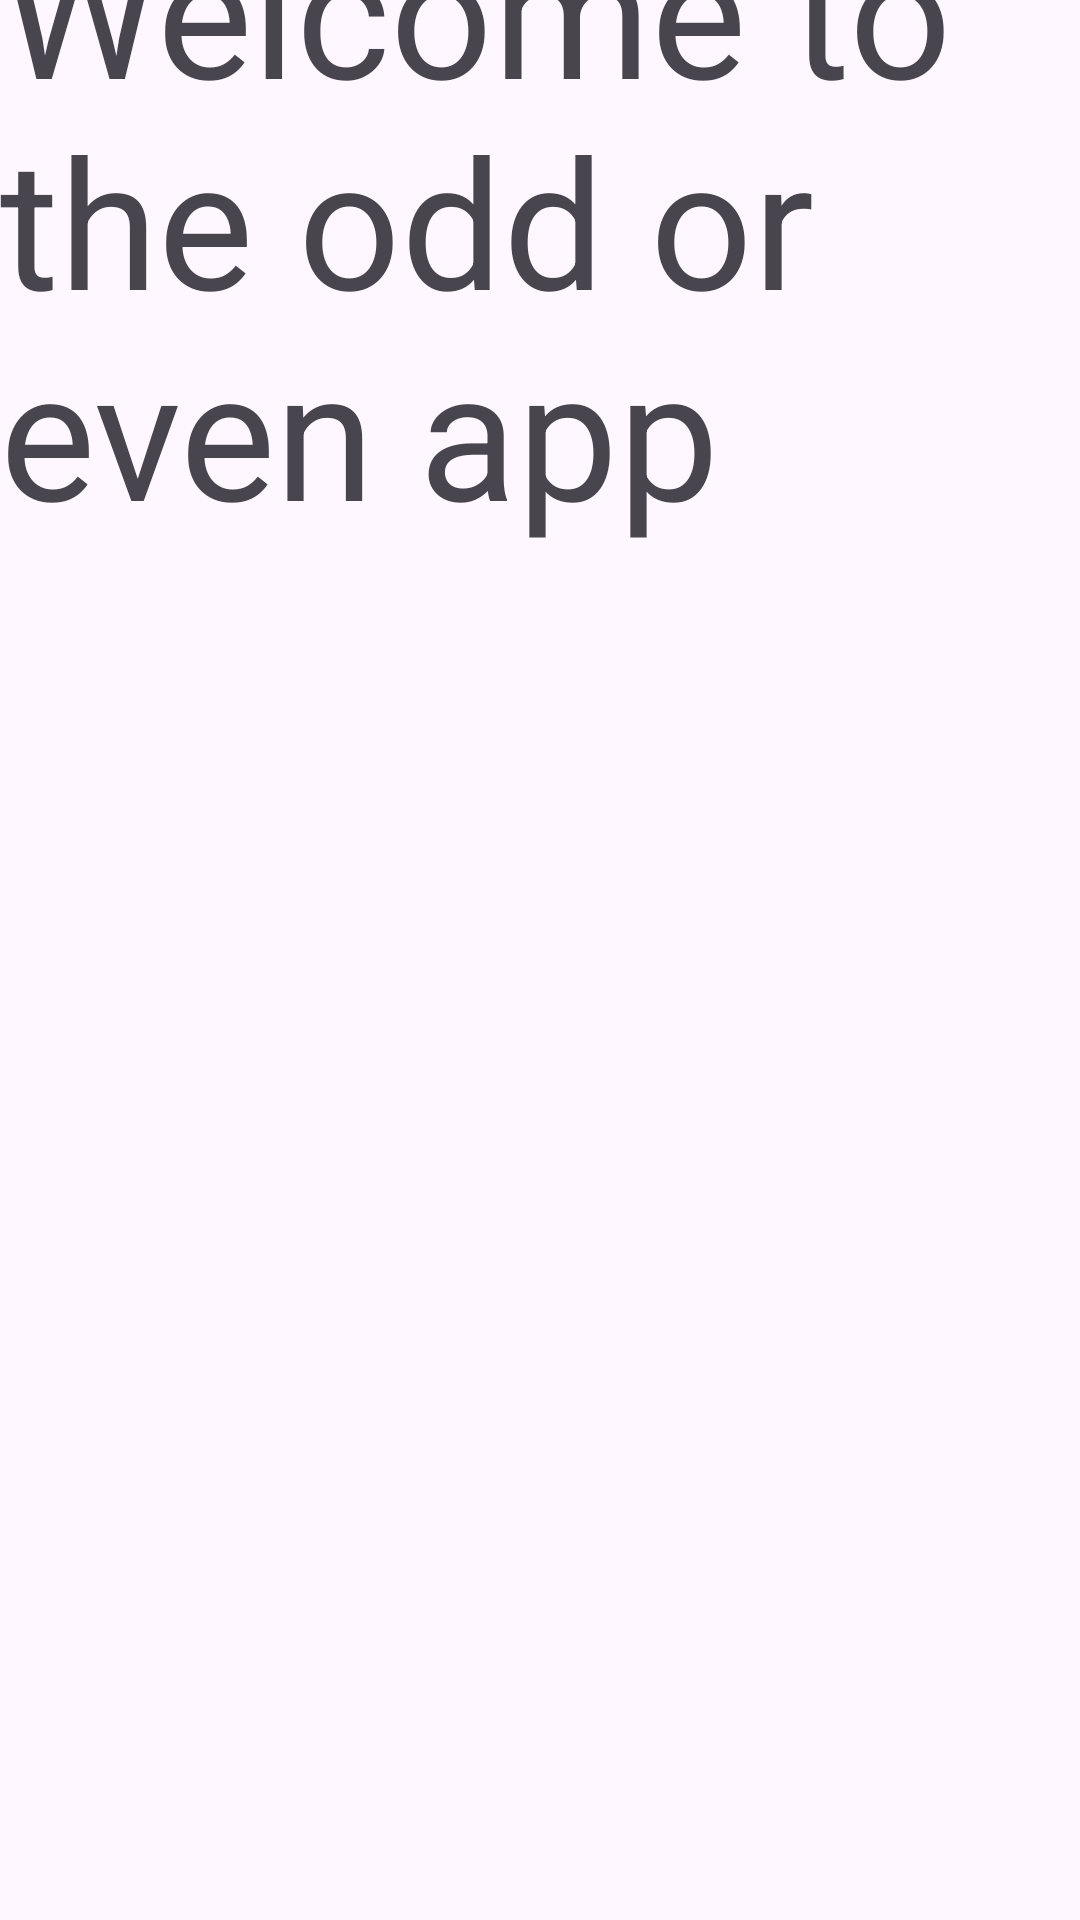

Reconstruct the res/layout file that produces this screen, plus the resources it refers to.
<!-- AndroidManifest.xml: application theme Theme.OddOrEvenApp -->
<!-- res/layout/activity_main.xml -->
<?xml version="1.0" encoding="utf-8"?>
<androidx.constraintlayout.widget.ConstraintLayout xmlns:android="http://schemas.android.com/apk/res/android"
    xmlns:app="http://schemas.android.com/apk/res-auto"
    xmlns:tools="http://schemas.android.com/tools"
    android:id="@+id/main"
    android:layout_width="match_parent"
    android:layout_height="match_parent"
    tools:context=".MainActivity">

    <TextView
        android:id="@+id/Title"
        android:layout_width="wrap_content"
        android:layout_height="wrap_content"
        android:layout_marginTop="7dp"
        android:layout_marginBottom="502dp"
        android:text="Welcome to the odd or even app"
        android:textSize="60sp"
        app:layout_constraintBottom_toBottomOf="parent"
        app:layout_constraintEnd_toEndOf="parent"
        app:layout_constraintStart_toStartOf="parent"
        app:layout_constraintTop_toTopOf="parent" />

    <Button
        android:id="@+id/LoginButton"
        android:layout_width="wrap_content"
        android:layout_height="wrap_content"
        android:layout_marginStart="152dp"
        android:layout_marginTop="345dp"
        android:layout_marginEnd="168dp"
        android:layout_marginBottom="338dp"
        android:text="Enter App"
        app:layout_constraintBottom_toBottomOf="parent"
        app:layout_constraintEnd_toEndOf="parent"
        app:layout_constraintStart_toStartOf="parent"
        app:layout_constraintTop_toTopOf="parent" />

</androidx.constraintlayout.widget.ConstraintLayout>
<!-- resources referenced by this layout -->
<resources>
  <style name="Theme.OddOrEvenApp" parent="Base.Theme.OddOrEvenApp" />
  <style name="Base.Theme.OddOrEvenApp" parent="Theme.Material3.DayNight.NoActionBar">
          
          
      </style>
</resources>
